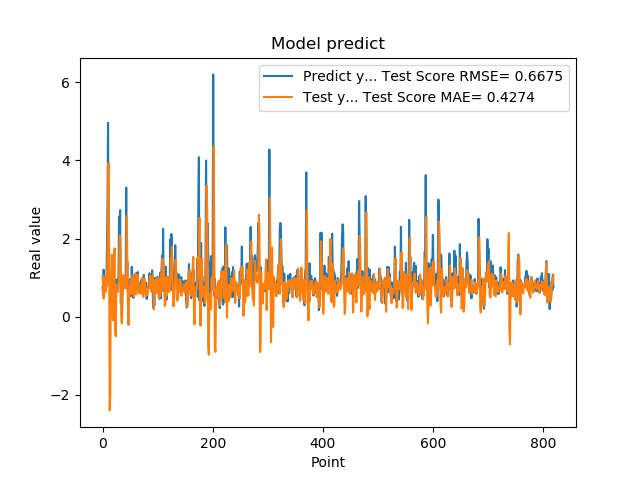

Data behind this chart, as committed beside it:
7.566530108451843262e-01, 1.026880280276245339e+00
5.684260129928588867e-01, 7.388147748018072392e-01
1.201630949974060059e+00, 4.602632511601936205e-01
8.802530169486999512e-01, 1.021835475036958263e+00
8.531429767608642578e-01, 9.960090811259467714e-01
7.591750025749206543e-01, 7.687155607430259385e-01
1.005007982254028320e+00, 6.313159813304487500e-01
7.687720060348510742e-01, 8.377494073429070376e-01
1.740013241767883301e+00, 8.004669445733477717e-01
2.913533687591552734e+00, 1.589136331394546131e+00
4.963075160980224609e+00, 2.625114477884889386e+00
1.471215128898620605e+00, 3.935549683270246568e+00
1.000648975372314453e+00, 1.605736592061256518e+00
8.220189809799194336e-01, -2.403960892141476791e+00
9.362199902534482643e-01, -2.020499857562793267e+00
5.486897230148315430e-01, 7.788340800561890376e-01
1.111255049705505371e+00, 9.955388726229851271e-01
7.148039937019348145e-01, 1.591755365940844102e+00
1.052167057991027832e+00, 1.472583605651220373e-01
8.955980539321898304e-01, -9.530409903511211089e-02
7.769405245780944824e-01, 1.014121817816042048e+00
5.699509978294372559e-01, 1.524290178754978520e+00
8.244060277938842773e-01, 1.749482796387117567e+00
5.800840258598327637e-01, -3.704778480071985181e-01
9.488009810447691761e-01, -5.030025651571513601e-01
7.918390035629272461e-01, 8.086757435623254109e-01
6.937990188598632812e-01, 8.078472254064831271e-01
6.834830045700073242e-01, 6.978896017239366589e-01
9.433320164680479847e-01, 6.290215764217435002e-01
1.032713770866394043e+00, 8.686257349806336681e-01
2.556216001510620117e+00, 9.662302716502935152e-01
2.464895963668823242e+00, 2.083759069447678414e+00
2.728049993515014204e+00, 2.067720640048817948e+00
3.558506965637206476e-01, 1.367138607865589384e+00
3.262020051479339600e-01, 1.315125240079440330e-02
3.781589865684509277e-01, -1.702325440930623490e-01
6.306380033493041992e-01, 2.087698220301103802e-01
8.854129910469055176e-01, 7.381113803764970394e-01
9.743152856826782227e-01, 1.065640809312263793e+00
7.307389974594116211e-01, 8.545922514356192323e-01
9.521890282630921520e-01, 7.435014682401206443e-01
1.011654973030090332e+00, 8.445152190358191646e-01
7.643579840660095215e-01, 9.617479716343015905e-01
3.306220054626464844e+00, 7.158564438179721989e-01
7.543110251426696777e-01, 2.563705870052205960e+00
1.409499049186706321e+00, 1.530536118071212703e+00
6.401469707489013672e-01, 3.596959361263868393e-01
8.640019893646240234e-01, -2.151194504374455418e-01
8.469420075416564941e-01, 4.538502512354525287e-01
7.976629734039306641e-01, 5.044392743064113338e-01
9.555831551551821068e-01, 7.891110117656977563e-01
9.546210169792175293e-01, 9.348457659921871610e-01
5.251880288124084473e-01, 8.655523560743577649e-01
1.275226235389709695e+00, 5.902848077052084141e-01
8.355640172958374023e-01, 1.050117440751302311e+00
7.640249729156494141e-01, 7.693999444387944475e-01
4.752210080623626154e-01, 6.693076762178422623e-01
7.414129972457885742e-01, 4.944993728857302040e-01
1.069700956344604492e+00, 7.671340208142908290e-01
7.892770171165466309e-01, 1.108305349459939970e+00
6.914690136909484863e-01, 7.464091695728823916e-01
... 759 more rows
